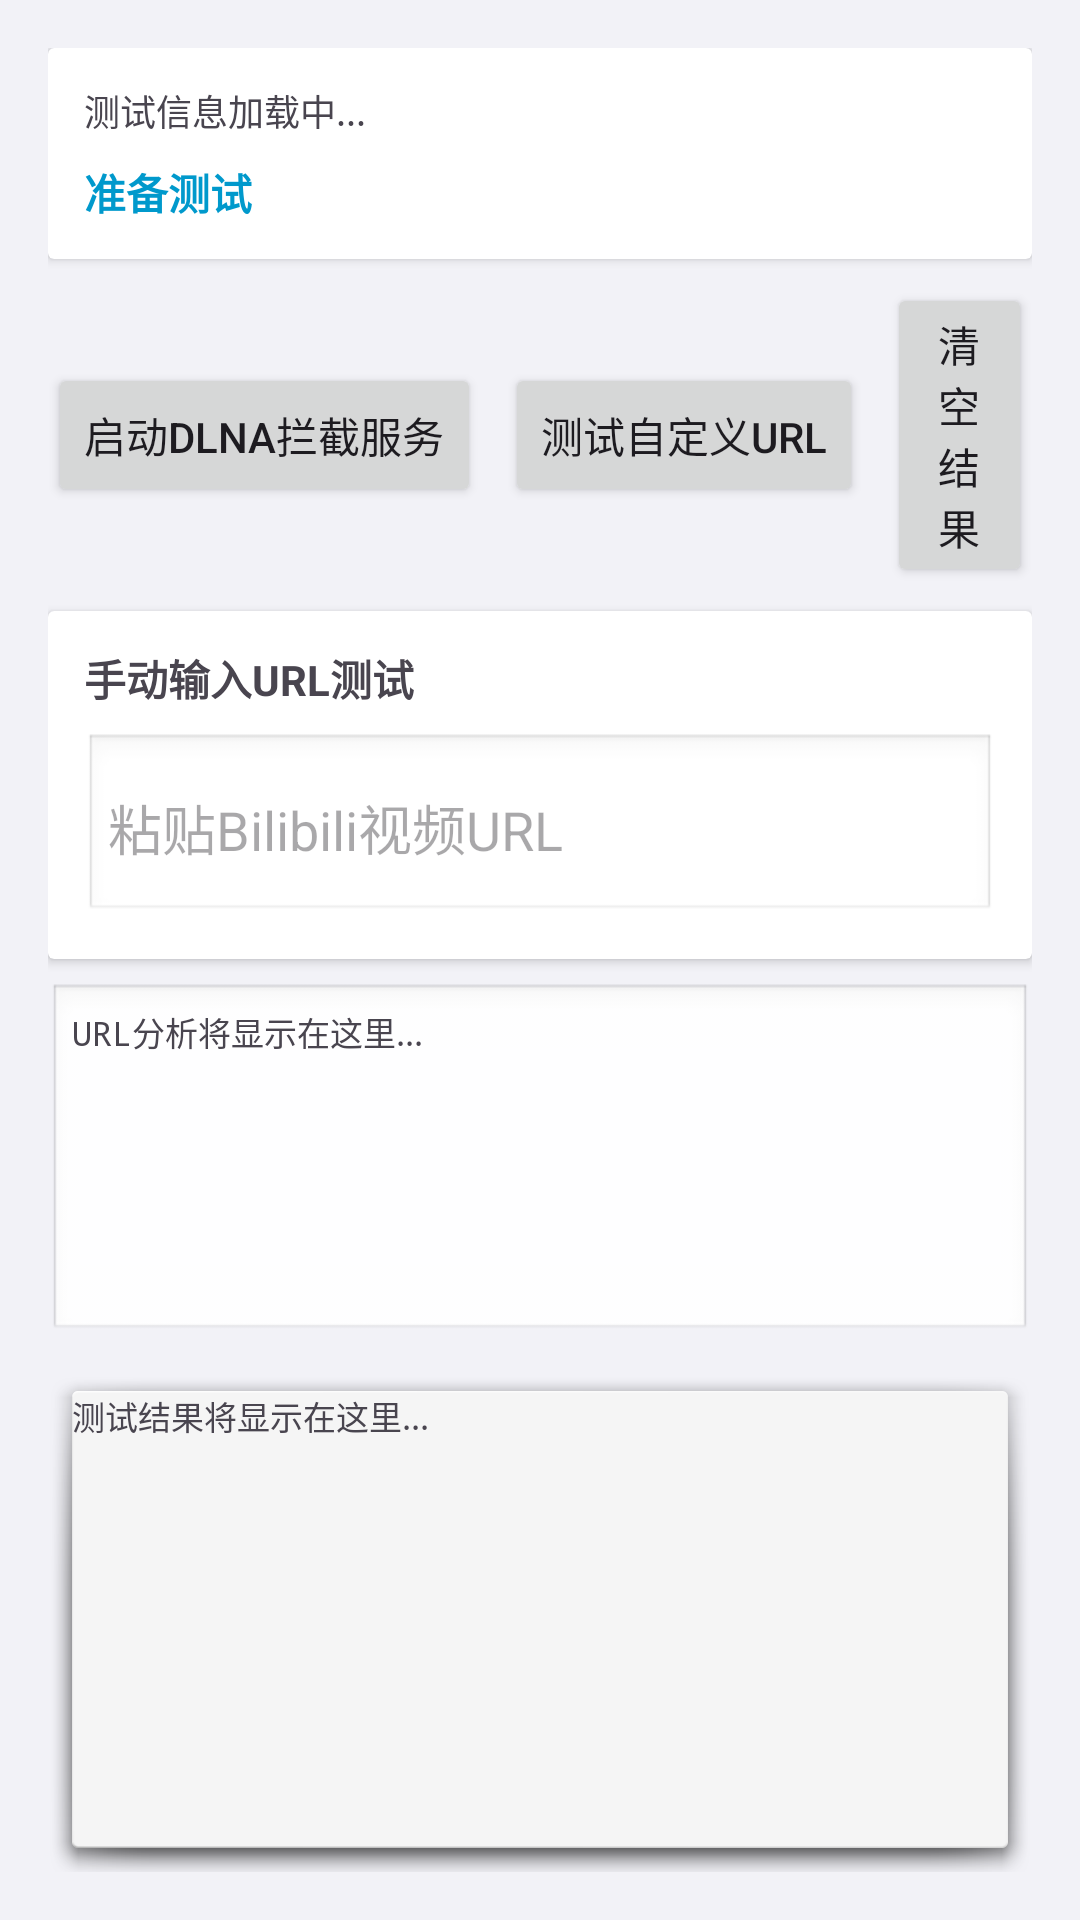

Here is an Android app screen rendered from its layout file. Give the layout XML and the strings, colors and styles it references.
<!-- AndroidManifest.xml: application theme Theme.FloatingScreenCasting -->
<!-- res/layout/activity_bilibili_test.xml -->
<?xml version="1.0" encoding="utf-8"?>
<androidx.constraintlayout.widget.ConstraintLayout xmlns:android="http://schemas.android.com/apk/res/android"
    xmlns:app="http://schemas.android.com/apk/res-auto"
    xmlns:tools="http://schemas.android.com/tools"
    android:layout_width="match_parent"
    android:layout_height="match_parent"
    android:padding="16dp"
    tools:context=".ui.BilibiliTestActivity">

    
    <androidx.cardview.widget.CardView
        android:id="@+id/infoCard"
        android:layout_width="0dp"
        android:layout_height="wrap_content"
        app:layout_constraintTop_toTopOf="parent"
        app:layout_constraintStart_toStartOf="parent"
        app:layout_constraintEnd_toEndOf="parent"
        android:layout_marginBottom="8dp">

        <LinearLayout
            android:layout_width="match_parent"
            android:layout_height="wrap_content"
            android:orientation="vertical"
            android:padding="12dp">

            <TextView
                android:id="@+id/testInfoText"
                android:layout_width="match_parent"
                android:layout_height="wrap_content"
                android:textSize="12sp"
                android:fontFamily="monospace"
                android:text="测试信息加载中..." />

            <TextView
                android:id="@+id/statusText"
                android:layout_width="match_parent"
                android:layout_height="wrap_content"
                android:layout_marginTop="8dp"
                android:textSize="14sp"
                android:textStyle="bold"
                android:text="准备测试"
                android:textColor="@android:color/holo_blue_dark" />

        </LinearLayout>
    </androidx.cardview.widget.CardView>

    
    <LinearLayout
        android:id="@+id/controlButtons"
        android:layout_width="0dp"
        android:layout_height="wrap_content"
        android:orientation="horizontal"
        android:gravity="center"
        app:layout_constraintTop_toBottomOf="@id/infoCard"
        app:layout_constraintStart_toStartOf="parent"
        app:layout_constraintEnd_toEndOf="parent"
        android:layout_marginTop="8dp">

        <Button
            android:id="@+id/startDlnaButton"
            android:layout_width="wrap_content"
            android:layout_height="wrap_content"
            android:layout_marginEnd="8dp"
            android:text="启动DLNA拦截服务" />

        <Button
            android:id="@+id/testCustomUrlButton"
            android:layout_width="wrap_content"
            android:layout_height="wrap_content"
            android:layout_marginEnd="8dp"
            android:text="测试自定义URL" />

        <Button
            android:id="@+id/clearResultsButton"
            android:layout_width="wrap_content"
            android:layout_height="wrap_content"
            android:text="清空结果" />

    </LinearLayout>

    
    <androidx.cardview.widget.CardView
        android:id="@+id/customInputCard"
        android:layout_width="0dp"
        android:layout_height="wrap_content"
        app:layout_constraintTop_toBottomOf="@id/controlButtons"
        app:layout_constraintStart_toStartOf="parent"
        app:layout_constraintEnd_toEndOf="parent"
        android:layout_marginTop="8dp"
        android:layout_marginBottom="8dp">

        <LinearLayout
            android:layout_width="match_parent"
            android:layout_height="wrap_content"
            android:orientation="vertical"
            android:padding="12dp">

            <TextView
                android:layout_width="match_parent"
                android:layout_height="wrap_content"
                android:text="手动输入URL测试"
                android:textStyle="bold"
                android:textSize="14sp" />

            <EditText
                android:id="@+id/urlInputEditText"
                android:layout_width="match_parent"
                android:layout_height="wrap_content"
                android:layout_marginTop="8dp"
                android:hint="粘贴Bilibili视频URL"
                android:inputType="textMultiLine"
                android:minLines="2"
                android:maxLines="3"
                android:background="@android:drawable/edit_text"
                android:padding="8dp" />

        </LinearLayout>
    </androidx.cardview.widget.CardView>

    
    <ScrollView
        android:id="@+id/urlInfoScroll"
        android:layout_width="0dp"
        android:layout_height="120dp"
        app:layout_constraintTop_toBottomOf="@id/customInputCard"
        app:layout_constraintStart_toStartOf="parent"
        app:layout_constraintEnd_toEndOf="parent"
        android:layout_marginTop="8dp"
        android:layout_marginBottom="8dp"
        android:background="@android:drawable/edit_text"
        android:padding="8dp">

        <TextView
            android:id="@+id/urlInfoText"
            android:layout_width="match_parent"
            android:layout_height="wrap_content"
            android:textSize="11sp"
            android:fontFamily="monospace"
            android:text="URL分析将显示在这里..." />

    </ScrollView>

    
    <androidx.media3.ui.PlayerView
        android:id="@+id/playerView"
        android:layout_width="0dp"
        android:layout_height="150dp"
        app:layout_constraintTop_toBottomOf="@id/urlInfoScroll"
        app:layout_constraintStart_toStartOf="parent"
        app:layout_constraintEnd_toEndOf="parent"
        android:layout_marginTop="8dp"
        android:layout_marginBottom="8dp"
        app:use_controller="true"
        app:show_buffering="when_playing"
        android:background="@android:color/black"
        android:visibility="gone" />

    
    <ScrollView
        android:id="@+id/resultsScroll"
        android:layout_width="0dp"
        android:layout_height="0dp"
        app:layout_constraintTop_toBottomOf="@id/playerView"
        app:layout_constraintBottom_toBottomOf="parent"
        app:layout_constraintStart_toStartOf="parent"
        app:layout_constraintEnd_toEndOf="parent"
        android:layout_marginTop="8dp"
        android:background="@android:drawable/dialog_holo_light_frame"
        android:padding="8dp">

        <TextView
            android:id="@+id/resultsText"
            android:layout_width="match_parent"
            android:layout_height="wrap_content"
            android:textSize="11sp"
            android:fontFamily="monospace"
            android:text="测试结果将显示在这里..." />

    </ScrollView>

</androidx.constraintlayout.widget.ConstraintLayout>
<!-- resources referenced by this layout -->
<resources>
  <style name="Theme.FloatingScreenCasting" parent="Theme.Material3.DayNight.NoActionBar">
          
          <item name="colorPrimary">@color/ios_blue</item>
          <item name="colorOnPrimary">@color/white</item>
          <item name="colorPrimaryContainer">@color/ios_secondary_background</item>
          <item name="colorOnPrimaryContainer">@color/ios_text_primary</item>
  
          
          <item name="colorSecondary">@color/ios_text_secondary</item>
          <item name="colorOnSecondary">@color/white</item>
          <item name="colorSecondaryContainer">@color/ios_tertiary_background</item>
          <item name="colorOnSecondaryContainer">@color/ios_text_primary</item>
  
          
          <item name="android:colorBackground">@color/ios_background</item>
          <item name="colorSurface">@color/ios_card_background</item>
          <item name="colorOnBackground">@color/ios_text_primary</item>
          <item name="colorOnSurface">@color/ios_text_primary</item>
          <item name="colorSurfaceVariant">@color/ios_tertiary_background</item>
  
          
          <item name="colorError">@color/ios_red</item>
          <item name="colorOnError">@color/white</item>
  
          
          <item name="android:statusBarColor">@android:color/transparent</item>
          <item name="android:windowLightStatusBar" tools:targetApi="m">true</item>
          <item name="android:windowLayoutInDisplayCutoutMode" tools:targetApi="o_mr1">shortEdges</item>
  
          
          <item name="cardBackgroundColor">@color/ios_card_background</item>
          <item name="cardElevation">0dp</item>
      </style>
  <color name="ios_blue">#007AFF</color>
  <color name="white">#FFFFFFFF</color>
  <color name="ios_secondary_background">#FFFFFF</color>
  <color name="ios_text_primary">#000000</color>
  <color name="ios_text_secondary">#8E8E93</color>
  <color name="ios_tertiary_background">#F9F9F9</color>
  <color name="ios_background">#F2F2F7</color>
  <color name="ios_card_background">#FFFFFF</color>
  <color name="ios_red">#FF3B30</color>
</resources>
